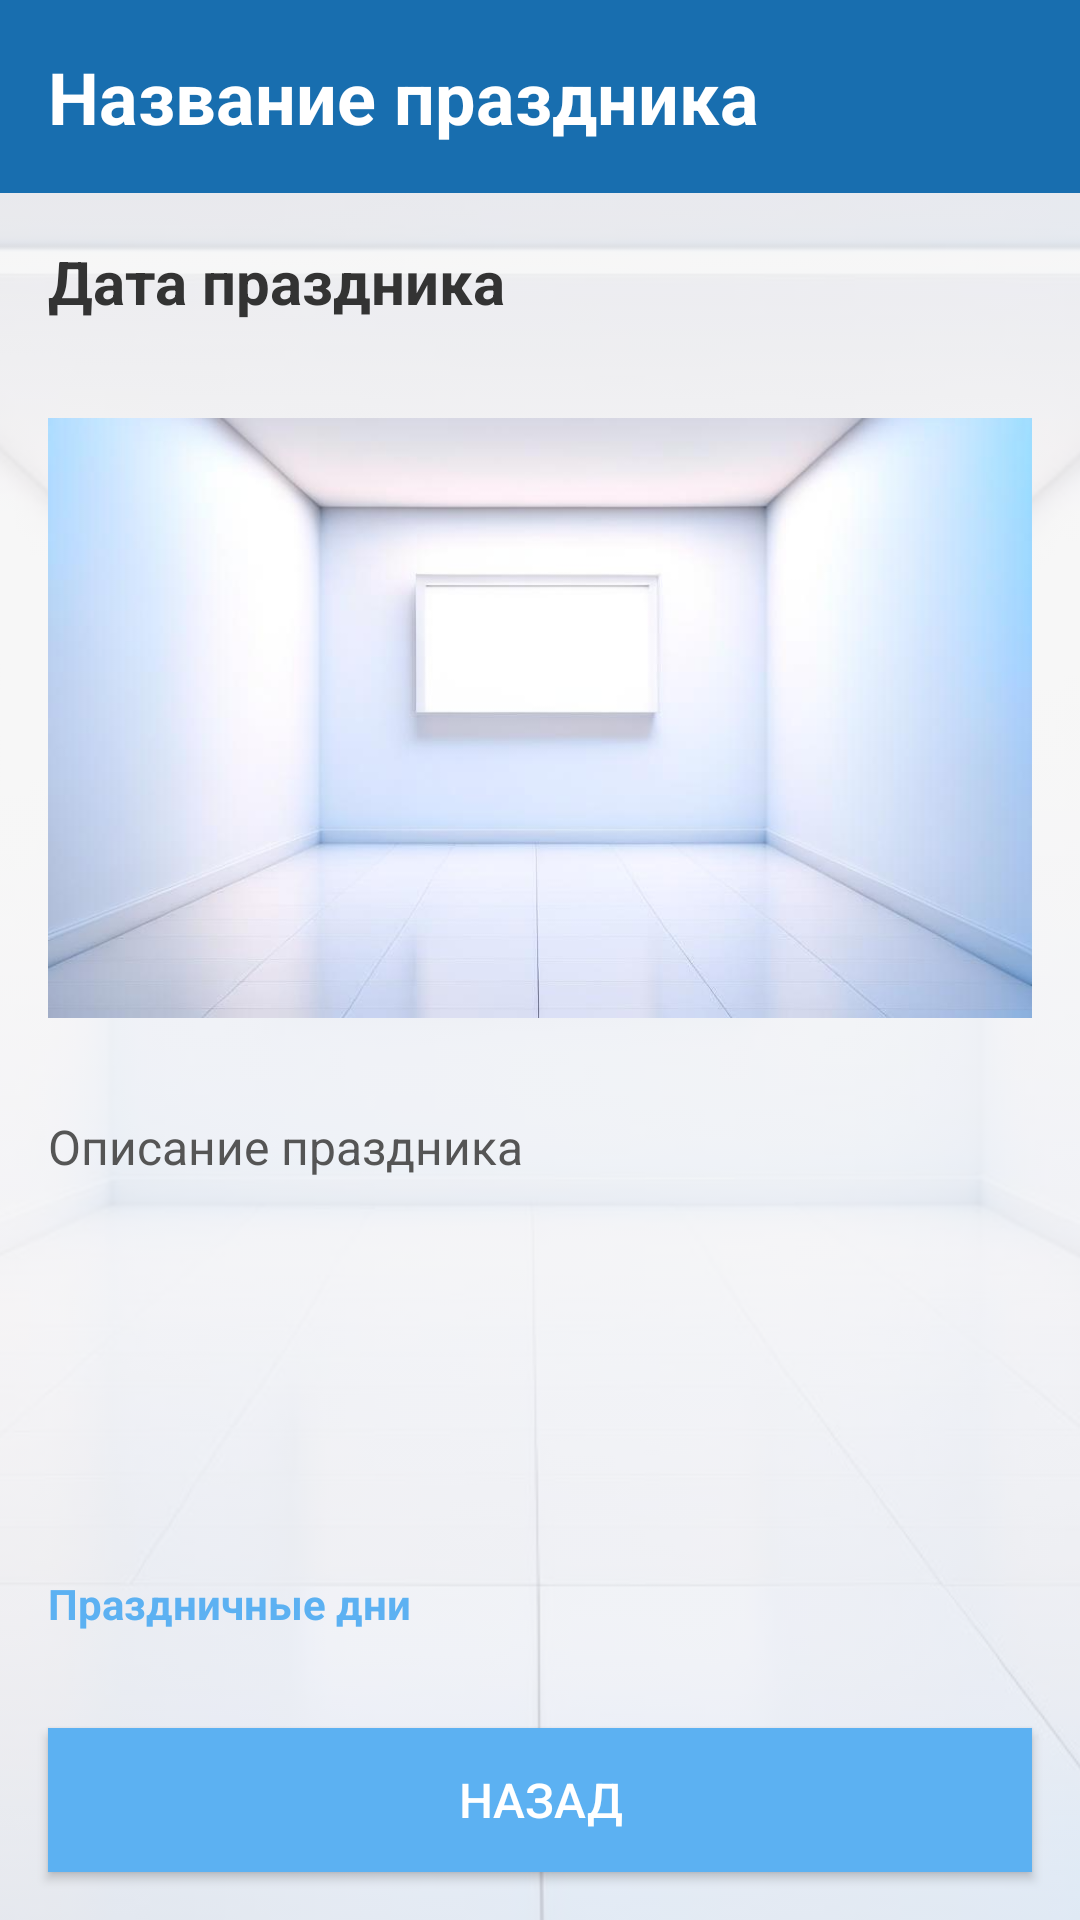

Here is an Android app screen rendered from its layout file. Give the layout XML and the strings, colors and styles it references.
<!-- AndroidManifest.xml: activity theme Theme.EventsCalendar -->
<!-- res/layout/holiday.xml -->
<?xml version="1.0" encoding="utf-8"?>
<RelativeLayout xmlns:android="http://schemas.android.com/apk/res/android"
    xmlns:tools="http://schemas.android.com/tools"
    android:id="@+id/mainLayout"
    android:layout_width="match_parent"
    android:layout_height="match_parent"
    tools:context=".MainActivity"
    android:background="#F5F5F5">

    <ImageView
        android:id="@+id/backImage"
        android:layout_width="match_parent"
        android:layout_height="match_parent"
        android:src="@drawable/empty"
        android:scaleType="centerCrop"
        android:contentDescription="Background Image"
        android:alpha="0.2" />

    <LinearLayout
        android:orientation="vertical"
        android:layout_width="match_parent"
        android:layout_height="match_parent">

        <TextView
            android:id="@+id/holidayName"
            android:layout_width="match_parent"
            android:layout_height="wrap_content"
            android:background="#186EAF"
            android:padding="16dp"
            android:text="Название праздника"
            android:textColor="#FFFFFF"
            android:textSize="24sp"
            android:textStyle="bold" />

        <TextView
            android:id="@+id/holidayDate"
            android:layout_width="match_parent"
            android:layout_height="wrap_content"
            android:padding="16dp"
            android:text="Дата праздника"
            android:textColor="#333333"
            android:textSize="20sp"
            android:textStyle="bold" />

        <ImageView
            android:id="@+id/holidayImage"
            android:layout_width="match_parent"
            android:layout_height="200dp"
            android:layout_marginTop="16dp"
            android:layout_marginBottom="16dp"
            android:src="@drawable/empty"
            android:scaleType="centerCrop"
            android:padding="16dp"
            android:contentDescription="Holiday Image" />

        <TextView
            android:id="@+id/holidayDescription"
            android:layout_width="match_parent"
            android:layout_height="wrap_content"
            android:text="Описание праздника"
            android:textSize="16sp"
            android:layout_weight="1"
            android:padding="16dp"
            android:textColor="#555555" />

        <TextView
            android:id="@+id/holidayDays"
            android:layout_width="match_parent"
            android:layout_height="wrap_content"
            android:text="Праздничные дни"
            android:textColor="#5CB1F2"
            android:textStyle="bold"
            android:padding="16dp" />

        <Button
            android:id="@+id/backButton"
            android:layout_width="match_parent"
            android:layout_height="wrap_content"
            android:text="Назад"
            android:textSize="16sp"
            android:background="#5CB1F2"
            android:textColor="#FFFFFF"
            android:layout_margin="16dp" />
    </LinearLayout>

</RelativeLayout>
<!-- resources referenced by this layout -->
<resources>
  <!-- drawable empty: png bitmap (drawable, 395047 bytes) -->
  <style name="Theme.EventsCalendar" parent="Theme.AppCompat.DayNight.NoActionBar" />
</resources>
